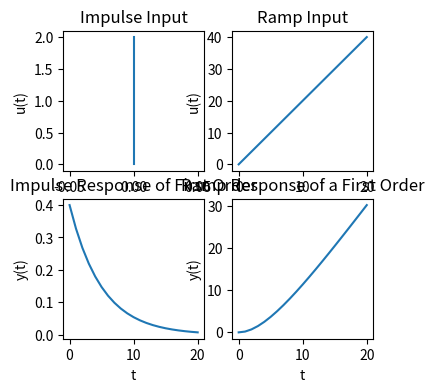

Reproduce this figure in Python.
import numpy as np
import matplotlib.pyplot as plt

fig, axes = plt.subplots(2, 2, figsize = (4, 4))
ax, ax1, ax2, ax3 = axes.ravel()


A, k, tau = 2, 1, 5
t = np.arange(0, 21)

#Impulse
ax.plot([0, 0], [0, A])
ax.set_xlabel('t')
ax.set_ylabel('u(t)')
ax.set_title('Impulse Input')

impulse = (A * k / tau) * (np.exp((-1/tau) * t))
ax2.plot(t, impulse)
ax2.set_xlabel('t')
ax2.set_ylabel('y(t)')
ax2.set_title('Impulse Response of First Order')


#Ramp
rampin = A * t
ax1.plot(t, rampin)
ax1.set_xlabel('t')
ax1.set_ylabel('u(t)')
ax1.set_title('Ramp Input')

ramp = A * k * (tau * (np.exp((-1/tau) * t) - 1) + t)
ax3.plot(t, ramp)
ax3.set_xlabel('t')
ax3.set_ylabel('y(t)')
ax3.set_title('Ramp Response of a First Order')


plt.show()


